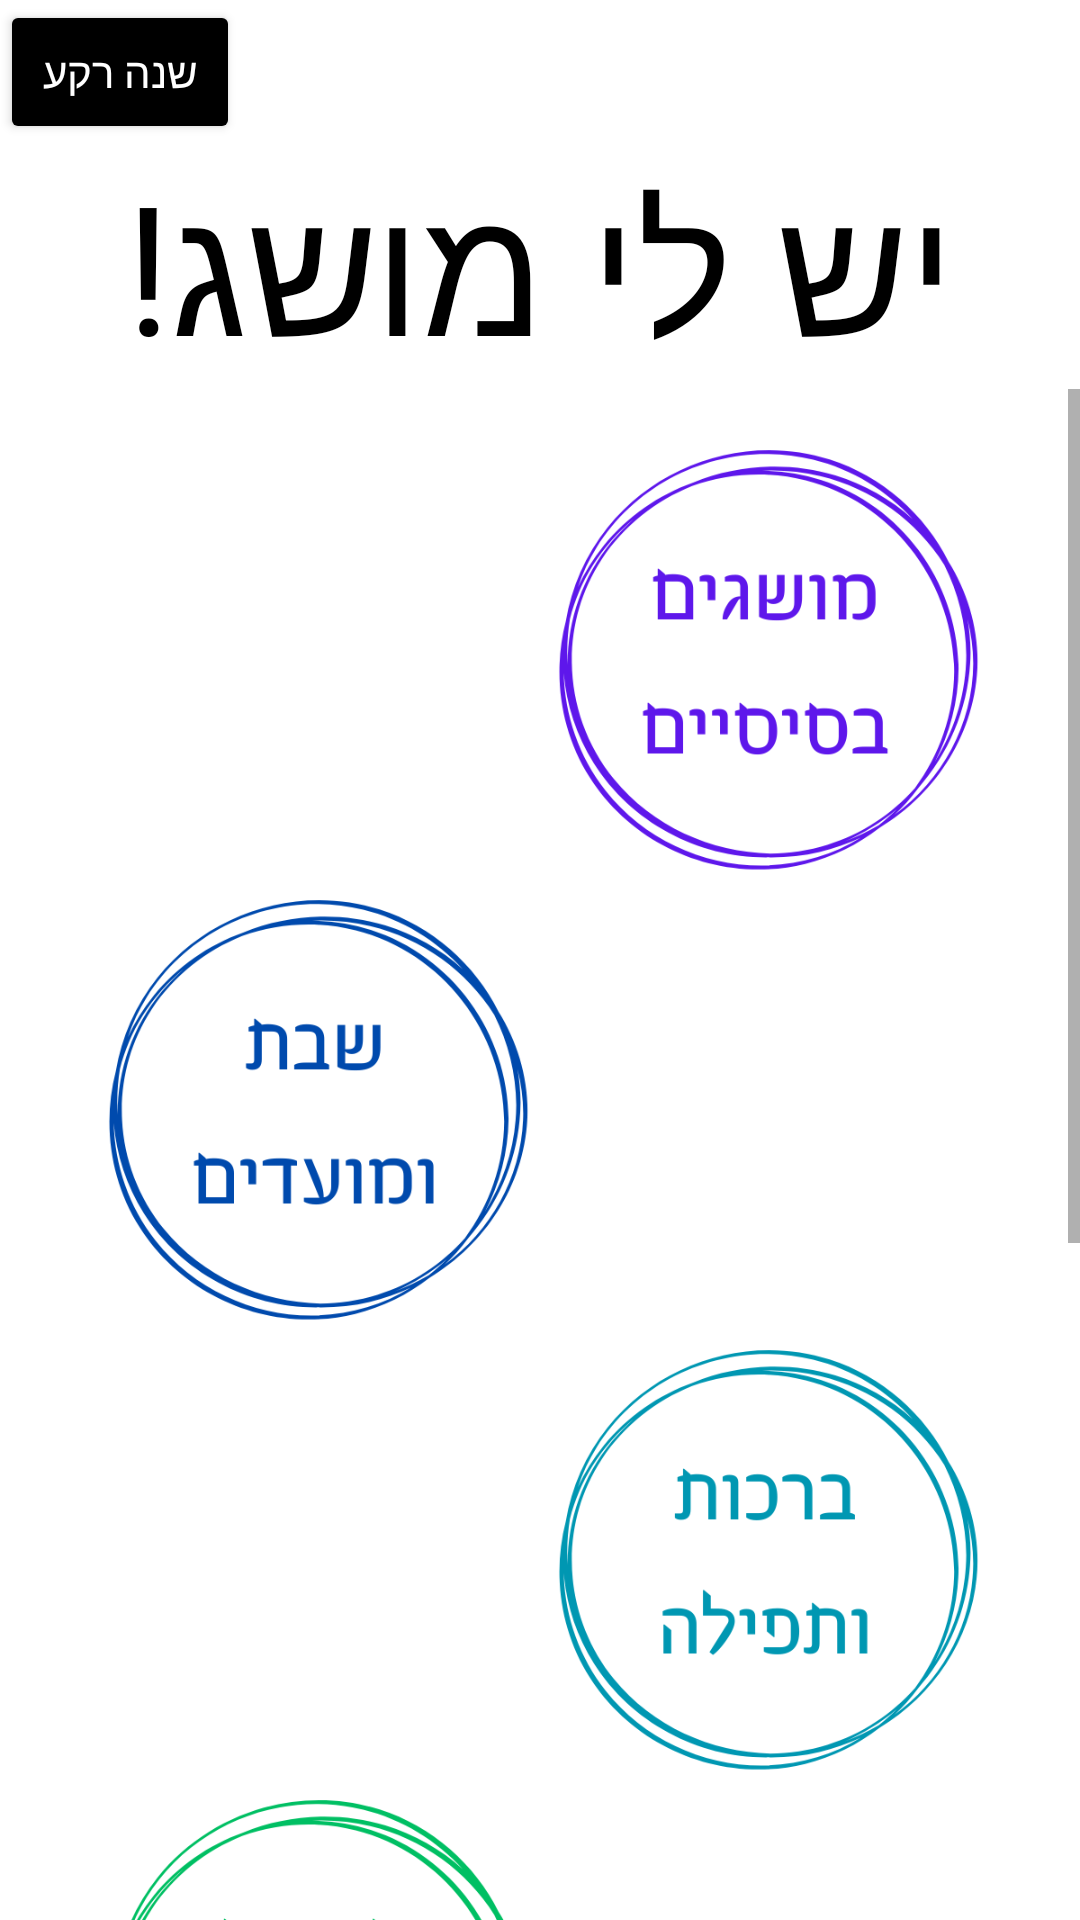

Android layout source for this screen:
<!-- AndroidManifest.xml: application theme Theme.YeshLiMusag -->
<!-- res/layout/activity_main.xml -->
<?xml version="1.0" encoding="utf-8"?>
<LinearLayout xmlns:android="http://schemas.android.com/apk/res/android"
    xmlns:tools="http://schemas.android.com/tools"
    android:layout_width="match_parent"
    android:layout_height="match_parent"
    android:orientation="vertical"
    android:id = "@+id/l1"
    android:background="@mipmap/backgroundapp"
    tools:context=".MainActivity">
        <Button
            android:layout_width="80dp"
            android:layout_height="wrap_content"
            android:layout_gravity="top"
            android:text="שנה רקע"
            android:textColor="#FFFFFF"
            android:backgroundTint="#000000"
            android:id="@+id/btnChangeBackground"
            >
        </Button>
        <TextView
            android:layout_width="wrap_content"
            android:layout_height="wrap_content"
            android:text="יש לי מושג!"
            android:textColor="#000"
            android:layout_gravity="center"
            android:textSize="60sp"
            />

    <ScrollView
        android:layout_width="match_parent"
        android:layout_height="match_parent">
        <LinearLayout
            android:layout_width="match_parent"
            android:layout_height="match_parent"
            android:orientation="vertical"
            >
            <ImageButton
                android:layout_width="150dp"
                android:layout_height="150dp"
                android:background="@drawable/ph1"
                android:layout_gravity="end"
                android:layout_marginEnd="30dp"
                android:layout_marginTop="15dp"
                android:id="@+id/musagimBsisiim"
                >

            </ImageButton>

            <ImageButton
                android:id="@+id/shabatUmoadim"
                android:layout_width="150dp"
                android:layout_height="150dp"
                android:layout_marginLeft="30dp"
                android:background="@drawable/ph2">

            </ImageButton>

            <ImageButton
                android:layout_width="150dp"
                android:layout_height="150dp"
                android:background="@drawable/ph3"
                android:layout_gravity="end"
                android:layout_marginEnd="30dp"
                android:id="@+id/berachotUtfila"
                >

            </ImageButton>
            <ImageButton
                android:layout_width="150dp"
                android:layout_height="150dp"
                android:background="@drawable/ph4"
                android:layout_marginLeft="30dp"
                android:id="@+id/sfarimVeAnashim"
                >

            </ImageButton>
            <ImageButton
                android:layout_width="150dp"
                android:layout_height="150dp"
                android:background="@drawable/ph5"
                android:layout_gravity="end"
                android:layout_marginEnd="30dp"
                android:id="@+id/toraBealPe"
                >

            </ImageButton>
            <ImageButton
                android:layout_width="150dp"
                android:layout_height="150dp"
                android:background="@drawable/ph6"
                android:layout_marginLeft="30dp"
                android:id="@+id/musagimShonim"
                >

            </ImageButton>
        </LinearLayout>
    </ScrollView>
    <ImageView
        android:layout_width="0dp"
        android:layout_height="0dp"
        android:id="@+id/changeBackground"
        >

    </ImageView>
</LinearLayout>
<!-- resources referenced by this layout -->
<resources>
  <!-- drawable ph1: png bitmap (drawable-v24, 39448 bytes) -->
  <!-- drawable ph2: png bitmap (drawable-v24, 34617 bytes) -->
  <!-- drawable ph3: png bitmap (drawable-v24, 36207 bytes) -->
  <!-- drawable ph4: png bitmap (drawable-v24, 34925 bytes) -->
  <!-- drawable ph5: png bitmap (drawable-v24, 39004 bytes) -->
  <!-- drawable ph6: png bitmap (drawable-v24, 34604 bytes) -->
  <style name="Theme.YeshLiMusag" parent="Theme.MaterialComponents.DayNight.DarkActionBar">
          
          <item name="colorPrimary">@color/purple_500</item>
          <item name="colorPrimaryVariant">@color/purple_700</item>
          <item name="colorOnPrimary">@color/white</item>
          
          <item name="colorSecondary">@color/teal_200</item>
          <item name="colorSecondaryVariant">@color/teal_700</item>
          <item name="colorOnSecondary">@color/black</item>
          
          <item name="android:statusBarColor" tools:targetApi="l">?attr/colorPrimaryVariant</item>
          
      </style>
  <!-- not gathered from this repository: default colours our renderer supplied (Android Studio template values) -->
  <color name="purple_500">#FF6200EE</color>
  <color name="purple_700">#FF3700B3</color>
  <color name="teal_200">#FF03DAC5</color>
  <color name="teal_700">#FF018786</color>
  <color name="black">#FF000000</color>
  <color name="white">#FFFFFFFF</color>
</resources>
